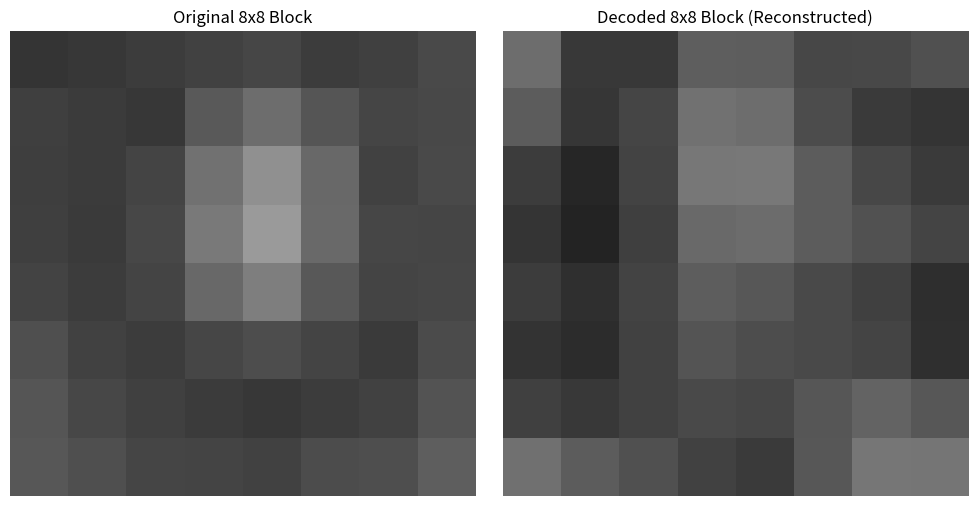

Here is the Python script that generated this plot:
import numpy as np
import math
import matplotlib.pyplot as plt

# --- Step 1: Decode the 64-vector from the RLC sequence ---
dcVal = -26
acVal = [(0, -3), (1, 3), (0, 2), (0, -6), (0, 2), (0, -4), (0, 1), (0, -3), (0, 1), 
         (0, 1), (0, 5), (0, 1), (0, 2), (0, 1), (0, 2), (5, -1), (0, 1), (0, 0)]

vector = [0] * 64
vector[0] = dcVal  # Set the first index to the DC value
pos = 1            # Start at index 1 for AC values

for run, val in acVal:
    if run == 0 and val == 0: 
        break
    pos += run        # Skip the zeros
    vector[pos] = val # Place the value
    pos += 1          # Move to the next available slot

# --- Step 2: Reconstruct the 8x8 block using zig-zag scan ---
zigzag_indices = [
    (0,0), (0,1), (1,0), (2,0), (1,1), (0,2), (0,3), (1,2),
    (2,1), (3,0), (4,0), (3,1), (2,2), (1,3), (0,4), (0,5),
    (1,4), (2,3), (3,2), (4,1), (5,0), (6,0), (5,1), (4,2),
    (3,3), (2,4), (1,5), (0,6), (0,7), (1,6), (2,5), (3,4),
    (4,3), (5,2), (6,1), (7,0), (7,1), (6,2), (5,3), (4,4),
    (3,5), (2,6), (1,7), (2,7), (3,6), (4,5), (5,4), (6,3),
    (7,2), (7,3), (6,4), (5,5), (4,6), (3,7), (4,7), (5,6),
    (6,5), (7,4), (7,5), (6,6), (5,7), (6,7), (7,6), (7,7)
]

dct_matrix = np.zeros((8, 8))
for i in range(64):
    row, col = zigzag_indices[i]
    dct_matrix[row][col] = vector[i]

# --- Step 3: Multiply by the luminance quantization table ---
Q = np.array([
    [16, 11, 10, 16, 24, 40, 51, 61],
    [12, 12, 14, 19, 26, 58, 60, 55],
    [14, 13, 16, 24, 40, 57, 69, 56],
    [14, 17, 22, 29, 51, 87, 80, 62],
    [18, 22, 37, 56, 68, 109, 103, 77],
    [24, 35, 55, 64, 81, 104, 113, 92],
    [49, 64, 78, 87, 103, 121, 120, 101],
    [72, 92, 95, 98, 112, 100, 103, 99]
])

f_uv = dct_matrix * Q

# Step 4: Perform a 2D inverse discrete cosine transform 
reconstructed_pixels = np.zeros((8, 8))

def C(xi):
    if xi == 0:
        return math.sqrt(2) / 2
    else:
        return 1.0

for i in range(8):
    for j in range(8):
        sum_val = 0.0
        for u in range(8):
            for v in range(8):
                cos_u = math.cos(((2 * i + 1) * u * math.pi) / 16)
                cos_v = math.cos(((2 * j + 1) * v * math.pi) / 16)
                term = (C(u) * C(v) / 4.0) * cos_u * cos_v * f_uv[u, v]
                sum_val += term
        reconstructed_pixels[i, j] = sum_val

# Step 5: Add 128 to each entry to scale back to 0-255 ---
final_image = reconstructed_pixels + 128
final_image = np.round(final_image).astype(int)

# Console Output (Deliverables) 
checkpoint_matrix = np.round(reconstructed_pixels).astype(int)
print("--- Checkpoint Matrix (Step 4) ---")
for row in checkpoint_matrix:
    print(" ".join(f"{val:4d}" for val in row))

print("\n--- Final Reconstructed Pixels (Step 5) ---")
for row in final_image:
    print(" ".join(f"{val:4d}" for val in row))

# --- Bonus: Display and Visually Compare Images ---
# Hardcoded original image from the assignment PDF 
original_image = np.array([
    [52, 55, 61, 66, 70, 61, 64, 73],
    [63, 59, 55, 90, 109, 85, 69, 72],
    [62, 59, 68, 113, 144, 104, 66, 73],
    [63, 58, 71, 122, 154, 106, 70, 69],
    [67, 61, 68, 104, 126, 88, 68, 70],
    [79, 65, 60, 70, 77, 68, 58, 75],
    [85, 71, 64, 59, 55, 61, 65, 83],
    [87, 79, 69, 68, 65, 76, 78, 94] 
])

# Create a side-by-side plot using matplotlib
fig, axes = plt.subplots(1, 2, figsize=(10, 5))

# Plot Original Image
im1 = axes[0].imshow(original_image, cmap='gray', vmin=0, vmax=255)
axes[0].set_title('Original 8x8 Block')
axes[0].axis('off')

# Plot Decoded Image
im2 = axes[1].imshow(final_image, cmap='gray', vmin=0, vmax=255)
axes[1].set_title('Decoded 8x8 Block (Reconstructed)')
axes[1].axis('off')

plt.tight_layout()
plt.show()
